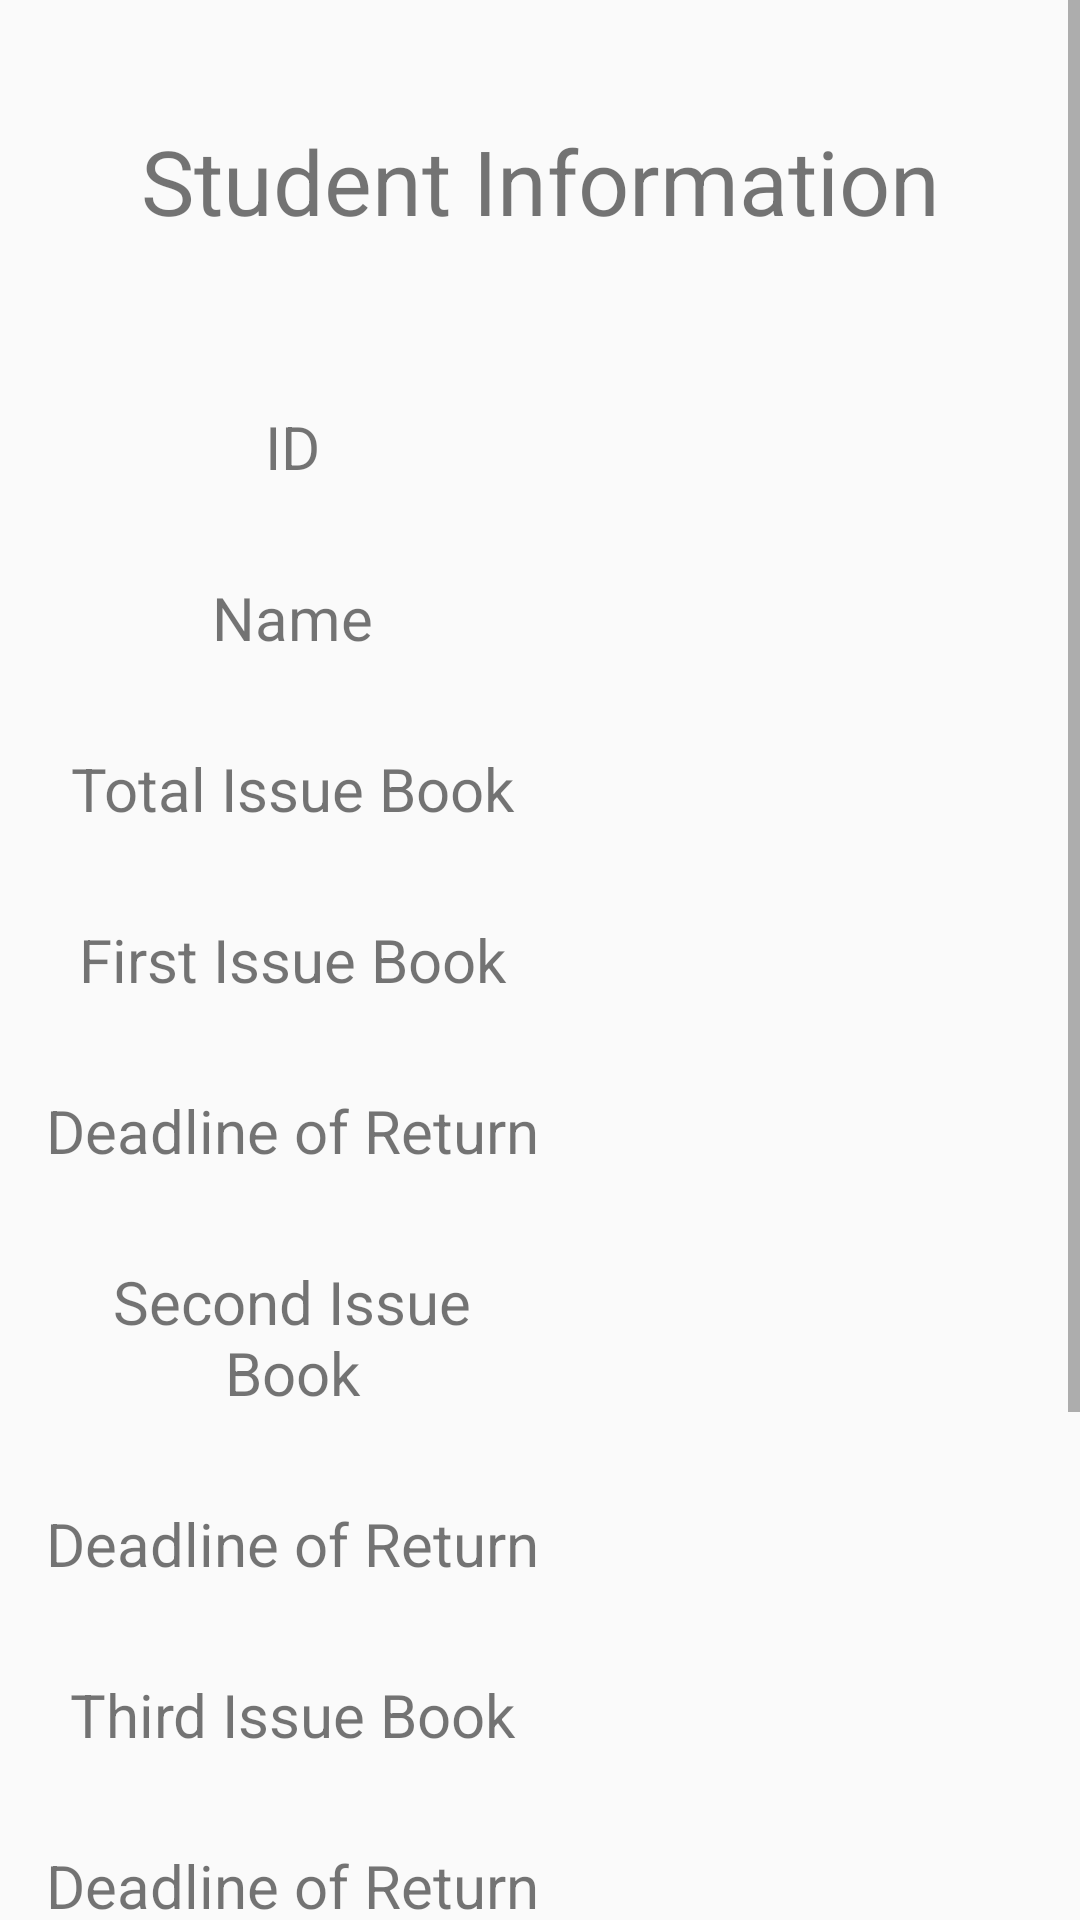

The Android layout XML behind this screen, and the referenced resources:
<!-- AndroidManifest.xml: application theme Theme.DUETLibraryManagement -->
<!-- res/layout/activity_std_details_for_receive.xml -->
<?xml version="1.0" encoding="utf-8"?>
<LinearLayout xmlns:android="http://schemas.android.com/apk/res/android"
    xmlns:app="http://schemas.android.com/apk/res-auto"
    xmlns:tools="http://schemas.android.com/tools"
    android:layout_width="match_parent"
    android:layout_height="match_parent"
    tools:context=".StdDetailsForReceive"
    android:orientation="vertical"
    android:gravity="center"
    >
<ScrollView
    android:layout_width="match_parent"
    android:layout_height="match_parent"
    >
    <LinearLayout
        android:layout_width="match_parent"
        android:layout_height="match_parent"
        android:orientation="vertical"
        android:gravity="center"
        >
        <TextView
            android:layout_width="match_parent"
            android:layout_height="wrap_content"
            android:text="Student Information"
            android:textSize="30dp"
            android:textAlignment="center"
            android:padding="40dp"
            />

        
        <LinearLayout
            android:layout_width="match_parent"
            android:layout_height="wrap_content"
            android:weightSum="2"
            android:orientation="horizontal"
            android:padding="15dp"
            >

            <TextView
                android:layout_width="match_parent"
                android:layout_height="match_parent"
                android:layout_weight="1"
                android:text="ID"
                android:textSize="20sp"
                android:textAlignment="center"
                />
            <TextView
                android:id="@+id/stdInfoDIDId"
                android:layout_width="match_parent"
                android:layout_height="match_parent"
                android:layout_weight="1"
                android:textSize="20sp"
                android:textAlignment="center"
                />

        </LinearLayout>

        
        <LinearLayout
            android:layout_width="match_parent"
            android:layout_height="wrap_content"
            android:weightSum="2"
            android:orientation="horizontal"
            android:padding="15dp"
            >

            <TextView
                android:layout_width="match_parent"
                android:layout_height="match_parent"
                android:layout_weight="1"
                android:text="Name"
                android:textSize="20sp"
                android:textAlignment="center"
                />
            <TextView
                android:id="@+id/stdInfoDNameId"
                android:layout_width="match_parent"
                android:layout_height="match_parent"
                android:layout_weight="1"
                android:textSize="20sp"
                android:textAlignment="center"
                />

        </LinearLayout>

        
        <LinearLayout
            android:layout_width="match_parent"
            android:layout_height="wrap_content"
            android:weightSum="2"
            android:orientation="horizontal"
            android:padding="15dp"
            >

            <TextView
                android:layout_width="match_parent"
                android:layout_height="match_parent"
                android:layout_weight="1"
                android:text="Total Issue Book"
                android:textSize="20sp"
                android:textAlignment="center"
                />
            <TextView
                android:id="@+id/stdInfoDTotalIssueId"
                android:layout_width="match_parent"
                android:layout_height="match_parent"
                android:layout_weight="1"
                android:textSize="20sp"
                android:textAlignment="center"
                />

        </LinearLayout>

        
        <LinearLayout
            android:layout_width="match_parent"
            android:layout_height="wrap_content"
            android:weightSum="2"
            android:orientation="horizontal"
            android:padding="15dp"
            >

            <TextView
                android:layout_width="match_parent"
                android:layout_height="match_parent"
                android:layout_weight="1"
                android:text="First Issue Book"
                android:textSize="20sp"
                android:textAlignment="center"
                />
            <TextView
                android:id="@+id/stdInfoDBook1Id"
                android:layout_width="match_parent"
                android:layout_height="match_parent"
                android:layout_weight="1"
                android:textSize="20sp"
                android:textAlignment="center"
                />

        </LinearLayout>
        
        <LinearLayout
            android:layout_width="match_parent"
            android:layout_height="wrap_content"
            android:weightSum="2"
            android:orientation="horizontal"
            android:padding="15dp"
            >

            <TextView
                android:layout_width="match_parent"
                android:layout_height="match_parent"
                android:layout_weight="1"
                android:text="Deadline of Return"
                android:textSize="20sp"
                android:textAlignment="center"
                />
            <TextView
                android:id="@+id/stdInfoDBook1DId"
                android:layout_width="match_parent"
                android:layout_height="match_parent"
                android:layout_weight="1"
                android:textSize="20sp"
                android:textAlignment="center"
                />

        </LinearLayout>

        
        <LinearLayout
            android:layout_width="match_parent"
            android:layout_height="wrap_content"
            android:weightSum="2"
            android:orientation="horizontal"
            android:padding="15dp"
            >

            <TextView
                android:layout_width="match_parent"
                android:layout_height="match_parent"
                android:layout_weight="1"
                android:text="Second Issue Book"
                android:textSize="20sp"
                android:textAlignment="center"
                />
            <TextView
                android:id="@+id/stdInfoDBook2Id"
                android:layout_width="match_parent"
                android:layout_height="match_parent"
                android:layout_weight="1"
                android:textSize="20sp"
                android:textAlignment="center"
                />

        </LinearLayout>
        
        <LinearLayout
            android:layout_width="match_parent"
            android:layout_height="wrap_content"
            android:weightSum="2"
            android:orientation="horizontal"
            android:padding="15dp"
            >

            <TextView
                android:layout_width="match_parent"
                android:layout_height="match_parent"
                android:layout_weight="1"
                android:text="Deadline of Return"
                android:textSize="20sp"
                android:textAlignment="center"
                />
            <TextView
                android:id="@+id/stdInfoDBook2DId"
                android:layout_width="match_parent"
                android:layout_height="match_parent"
                android:layout_weight="1"
                android:textSize="20sp"
                android:textAlignment="center"
                />

        </LinearLayout>

        
        <LinearLayout
            android:layout_width="match_parent"
            android:layout_height="wrap_content"
            android:weightSum="2"
            android:orientation="horizontal"
            android:padding="15dp"
            >

            <TextView
                android:layout_width="match_parent"
                android:layout_height="match_parent"
                android:layout_weight="1"
                android:text="Third Issue Book"
                android:textSize="20sp"
                android:textAlignment="center"
                />
            <TextView
                android:id="@+id/stdInfoDBook3Id"
                android:layout_width="match_parent"
                android:layout_height="match_parent"
                android:layout_weight="1"
                android:textSize="20sp"
                android:textAlignment="center"
                />

        </LinearLayout>
        
        <LinearLayout
            android:layout_width="match_parent"
            android:layout_height="wrap_content"
            android:weightSum="2"
            android:orientation="horizontal"
            android:padding="15dp"
            >

            <TextView
                android:layout_width="match_parent"
                android:layout_height="match_parent"
                android:layout_weight="1"
                android:text="Deadline of Return"
                android:textSize="20sp"
                android:textAlignment="center"
                />
            <TextView
                android:id="@+id/stdInfoDBook3DId"
                android:layout_width="match_parent"
                android:layout_height="match_parent"
                android:layout_weight="1"
                android:textSize="20sp"
                android:textAlignment="center"
                />

        </LinearLayout>

        
        <LinearLayout
            android:layout_width="match_parent"
            android:layout_height="wrap_content"
            android:weightSum="2"
            android:orientation="horizontal"
            android:padding="15dp"
            >

            <TextView
                android:layout_width="match_parent"
                android:layout_height="match_parent"
                android:layout_weight="1"
                android:text="Total Fines"
                android:textSize="20sp"
                android:textAlignment="center"
                />
            <TextView
                android:id="@+id/stdInfoDfineId"
                android:layout_width="match_parent"
                android:layout_height="match_parent"
                android:layout_weight="1"
                android:textSize="20sp"
                android:textAlignment="center"
                />

        </LinearLayout>

        <Button
            android:id="@+id/stdDRReceiveID"
            android:layout_width="wrap_content"
            android:layout_height="wrap_content"
            android:text="Receive Book"
            android:layout_marginTop="50dp"
            />
        <Button
            android:id="@+id/stdDRFineId"
            android:layout_width="wrap_content"
            android:layout_height="wrap_content"
            android:text="Take Fine"
            android:layout_marginTop="10dp"
            />
    </LinearLayout>

</ScrollView>

</LinearLayout>
<!-- resources referenced by this layout -->
<resources>
  <style name="Theme.DUETLibraryManagement" parent="Theme.AppCompat.Light.NoActionBar">
          
          <item name="colorPrimary">@color/purple_500</item>
          <item name="colorPrimaryVariant">@color/purple_700</item>
          <item name="colorOnPrimary">@color/white</item>
          
          <item name="colorSecondary">@color/teal_200</item>
          <item name="colorSecondaryVariant">@color/teal_700</item>
          <item name="colorOnSecondary">@color/black</item>
          
          <item name="android:statusBarColor">?attr/colorPrimaryVariant</item>
          
      </style>
  <!-- not gathered from this repository: default colours our renderer supplied (Android Studio template values) -->
  <color name="purple_500">#FF6200EE</color>
  <color name="purple_700">#FF3700B3</color>
  <color name="teal_200">#FF03DAC5</color>
  <color name="teal_700">#FF018786</color>
  <color name="black">#FF000000</color>
  <color name="white">#FFFFFFFF</color>
</resources>
